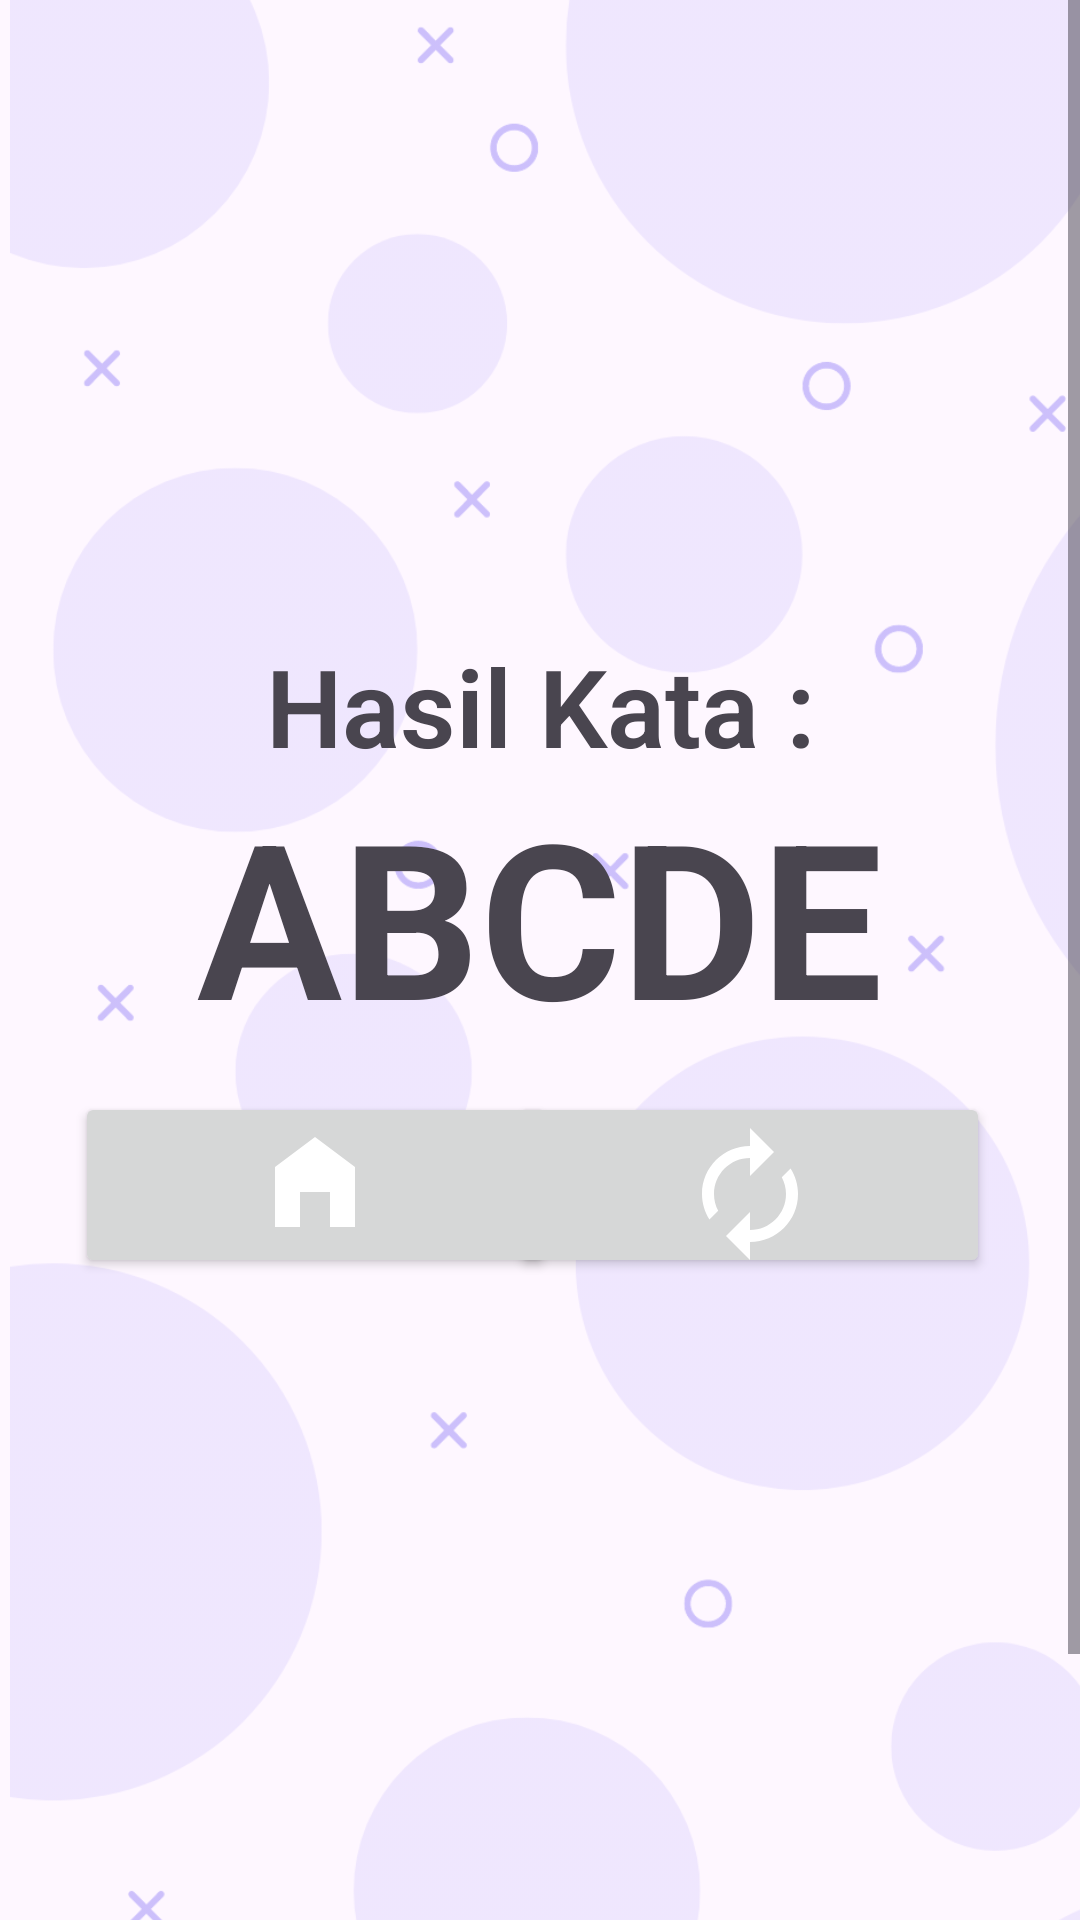

The Android layout XML behind this screen, and the referenced resources:
<!-- AndroidManifest.xml: application theme Theme.Sibarat -->
<!-- res/layout/activity_result.xml -->
<?xml version="1.0" encoding="utf-8"?>
<androidx.constraintlayout.widget.ConstraintLayout xmlns:android="http://schemas.android.com/apk/res/android"
    xmlns:app="http://schemas.android.com/apk/res-auto"
    xmlns:tools="http://schemas.android.com/tools"
    android:id="@+id/main"
    android:layout_width="match_parent"
    android:layout_height="match_parent"
    tools:context=".ResultActivity">


    <ScrollView
        android:id="@+id/scrollView2"
        android:layout_width="match_parent"
        android:layout_height="match_parent"
        tools:layout_editor_absoluteX="0dp"
        tools:layout_editor_absoluteY="0dp">

        <LinearLayout
            android:layout_width="match_parent"
            android:layout_height="wrap_content"
            android:orientation="vertical">

            <androidx.constraintlayout.widget.ConstraintLayout
                android:layout_width="match_parent"
                android:layout_height="743dp">

                <ImageView
                    android:id="@+id/imageView"
                    android:layout_width="419dp"
                    android:layout_height="733dp"
                    android:contentDescription="@string/bg_app"
                    app:srcCompat="@drawable/background_sibarat_dev_purple"
                    tools:ignore="MissingConstraints"
                    tools:layout_editor_absoluteX="-4dp"
                    tools:layout_editor_absoluteY="5dp" />


            </androidx.constraintlayout.widget.ConstraintLayout>
        </LinearLayout>
    </ScrollView>

    <TextView
        android:id="@+id/result_text"
        android:layout_width="wrap_content"
        android:layout_height="wrap_content"
        android:text="@string/result"
        android:textSize="36sp"
        android:textFontWeight="600"
        android:layout_marginBottom="170dp"
        android:fontFamily="sans-serif"
        app:layout_constraintBottom_toBottomOf="parent"
        app:layout_constraintEnd_toEndOf="parent"
        app:layout_constraintStart_toStartOf="parent"
        app:layout_constraintTop_toTopOf="parent"/>

    <TextView
        android:id="@+id/word_result"
        android:layout_width="wrap_content"
        android:layout_height="wrap_content"
        android:text="@string/hasil_scan_string"
        android:layout_marginBottom="30dp"
        android:textSize="72sp"
        android:textFontWeight="700"
        android:fontFamily="sans-serif"
        app:layout_constraintBottom_toBottomOf="parent"
        app:layout_constraintEnd_toEndOf="parent"
        app:layout_constraintStart_toStartOf="parent"
        app:layout_constraintTop_toTopOf="parent"/>

    <Button
        android:id="@+id/home"
        android:layout_width="160dp"
        android:layout_height="62dp"
        android:layout_marginEnd="150dp"
        android:drawableTop="@drawable/baseline_home_filled_24"
        app:layout_constraintBottom_toBottomOf="parent"
        app:layout_constraintEnd_toEndOf="parent"
        app:layout_constraintStart_toStartOf="parent"
        app:layout_constraintTop_toTopOf="parent"
        android:drawableTint="@color/white"

        android:layout_marginTop="150dp"/>
    <Button
        android:id="@+id/button4"
        android:layout_width="160dp"
        android:layout_height="62dp"
        android:drawableTop="@drawable/ic_reset"
        app:layout_constraintBottom_toBottomOf="parent"
        app:layout_constraintEnd_toEndOf="parent"
        app:layout_constraintStart_toStartOf="home"
        android:layout_marginEnd="30dp"
        app:layout_constraintTop_toTopOf="parent"
        android:drawableTint="@color/white"
        android:layout_marginTop="150dp"/>

</androidx.constraintlayout.widget.ConstraintLayout>
<!-- resources referenced by this layout -->
<resources>
  <color name="white">#FFFFFFFF</color>
  <!-- drawable background_sibarat_dev_purple: png bitmap (drawable, 85506 bytes) -->
  <!-- drawable baseline_home_filled_24 (drawable) -->
  <vector xmlns:android="http://schemas.android.com/apk/res/android" android:height="40dp" android:tint="#000000" android:viewportHeight="24" android:viewportWidth="24" android:width="40dp">
        
      <path android:fillColor="@android:color/white" android:pathData="M12,3L4,9v12h5v-7h6v7h5V9z"/>
      
  </vector>
  <!-- drawable ic_reset (drawable) -->
  <vector xmlns:android="http://schemas.android.com/apk/res/android"
      android:width="48dp"
      android:height="48dp"
      android:tint="@color/white"
      android:viewportWidth="24"
      android:viewportHeight="24">
  
      <path
          android:fillColor="@android:color/white"
          android:pathData="M12,6v3l4,-4 -4,-4v3c-4.42,0 -8,3.58 -8,8 0,1.57 0.46,3.03 1.24,4.26L6.7,14.8c-0.45,-0.83 -0.7,-1.79 -0.7,-2.8 0,-3.31 2.69,-6 6,-6zM18.76,7.74L17.3,9.2c0.44,0.84 0.7,1.79 0.7,2.8 0,3.31 -2.69,6 -6,6v-3l-4,4 4,4v-3c4.42,0 8,-3.58 8,-8 0,-1.57 -0.46,-3.03 -1.24,-4.26z" />
  
  </vector>
  <string name="bg_app">Background App</string>
  <string name="hasil_scan_string">ABCDE</string>
  <string name="result">Hasil Kata :</string>
  <style name="Theme.Sibarat" parent="Base.Theme.Sibarat" />
  <style name="Base.Theme.Sibarat" parent="Theme.Material3.DayNight.NoActionBar">
          
          
      </style>
</resources>
